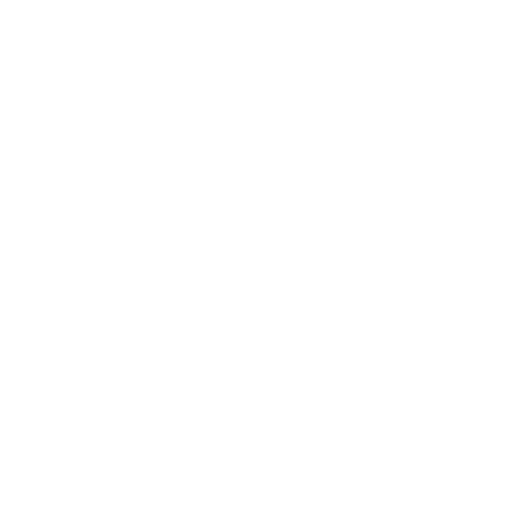
t = 0.00 s
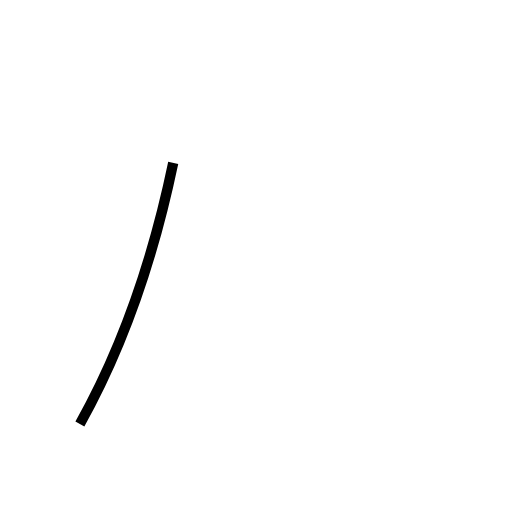
t = 0.82 s
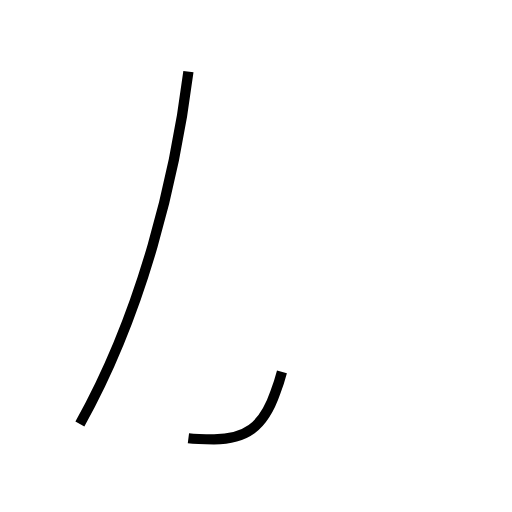
t = 1.47 s
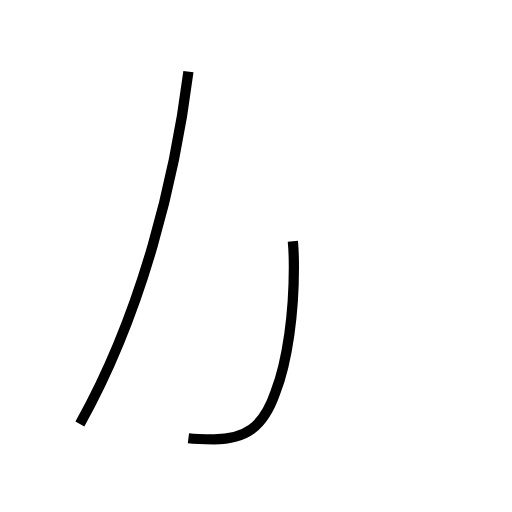
t = 1.86 s
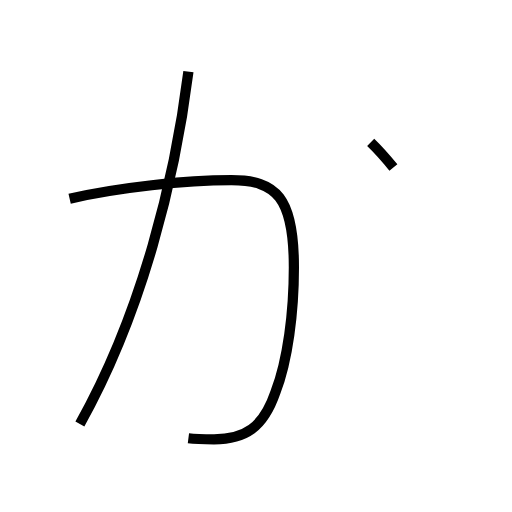
t = 2.73 s
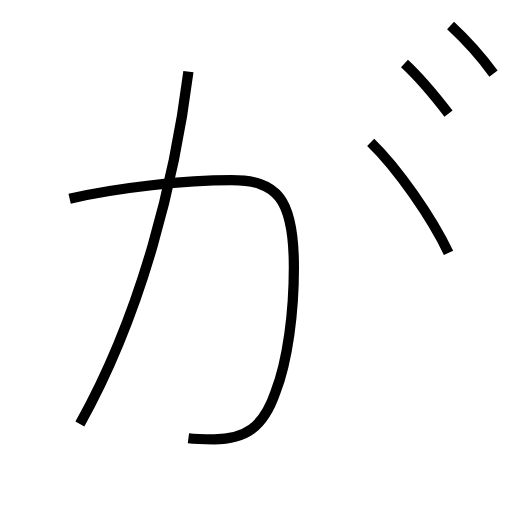
t = 3.41 s

The animated SVG that drew these frames (rendered in a browser with its animation timeline set to each time). Animation: 5 SMIL elements (animate=5); one cycle of 3.41 s.

<?xml version='1.0' encoding='utf-8'?>
<svg viewBox="0.0 -6.0 50.0 50.0" version="1.1" xmlns="http://www.w3.org/2000/svg"><rect x="-1000" y="-1000" width="2000" height="2000" stroke="white" fill="white" /><g style="fill:none;stroke:#000000;stroke-width:1"><path d="M 7.8 -2.6 C 13.9 -13.5 17.1 -26.6 18.4 -37.0 " transform="translate(0.0 38.0)" stroke-dasharray="36.20789960734809" stroke-dashoffset="36.20789960734809"><animate attributeName="stroke-dashoffset" from="36.20789960734809" to="0" dur="1.0862369882204426s" begin="0s" fill="freeze" /></path><path d="M 18.4 -1.2 C 19.2 -1.1 20.0 -1.1 20.9 -1.1 C 23.9 -1.1 25.7 -2.2 26.9 -5.7 C 28.1 -8.8 28.7 -13.5 28.7 -17.9 C 28.7 -24.7 27.0 -26.4 22.6 -26.4 C 18.1 -26.4 11.6 -25.7 6.8 -24.6 " transform="translate(0.0 38.0)" stroke-dasharray="51.307906518676056" stroke-dashoffset="51.307906518676056"><animate attributeName="stroke-dashoffset" from="51.307906518676056" to="0" dur="1.5392371955602817s" begin="1.0862369882204426s" fill="freeze" /></path><path d="M 36.2 -30.1 C 38.8 -27.6 42.2 -22.7 43.8 -19.3 " transform="translate(0.0 38.0)" stroke-dasharray="13.260722333800963" stroke-dashoffset="13.260722333800963"><animate attributeName="stroke-dashoffset" from="13.260722333800963" to="0" dur="0.3978216700140289s" begin="2.6254741837807245s" fill="freeze" /></path><path d="M 39.5 -37.8 C 40.9 -36.5 42.5 -34.6 43.8 -32.9 " transform="translate(0.0 38.0)" stroke-dasharray="6.526156763942653" stroke-dashoffset="6.526156763942653"><animate attributeName="stroke-dashoffset" from="6.526156763942653" to="0" dur="0.1957847029182796s" begin="3.023295853794753s" fill="freeze" /></path><path d="M 44.0 -41.5 C 45.3 -40.3 47.1 -38.3 48.2 -36.8" transform="translate(0.0 38.0)" stroke-dasharray="6.310870304143297" stroke-dashoffset="6.310870304143297"><animate attributeName="stroke-dashoffset" from="6.310870304143297" to="0" dur="0.1893261091242989s" begin="3.219080556713033s" fill="freeze" /></path></g></svg>
